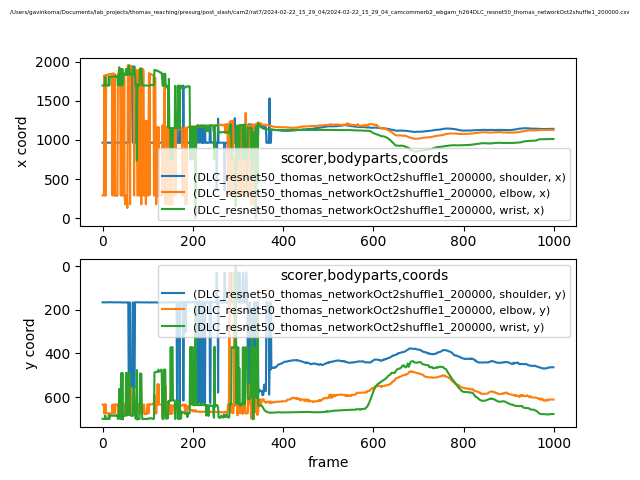

Data behind this chart, as committed beside it:
scorer, DLC_resnet50_thomas_networkOct2shuffle1_…, DLC_resnet50_thomas_networkOct2shuffle1_…, DLC_resnet50_thomas_networkOct2shuffle1_…, DLC_resnet50_thomas_networkOct2shuffle1_…, DLC_resnet50_thomas_networkOct2shuffle1_…, DLC_resnet50_thomas_networkOct2shuffle1_…, DLC_resnet50_thomas_networkOct2shuffle1_…, DLC_resnet50_thomas_networkOct2shuffle1_…, DLC_resnet50_thomas_networkOct2shuffle1_…
bodyparts, shoulder, shoulder, shoulder, elbow, elbow, elbow, wrist, wrist, wrist
coords, x, y, likelihood, x, y, likelihood, x, y, likelihood
0, 964.7, 165.6, 0.02917, 291.2, 634.2, 0.2109, 1695, 699.3, 0.02908
1, 964.9, 165.2, 0.01661, 290.9, 633.9, 0.124, 1695, 699.5, 0.03706
2, 964.8, 165.5, 0.02475, 291.2, 633.8, 0.162, 1695, 700, 0.02906
3, 964.7, 165.9, 0.03214, 291.2, 634.1, 0.1482, 1695, 699.4, 0.02645
4, 964.2, 166.1, 0.0402, 1826, 675.1, 0.2178, 1695, 699.2, 0.03539
5, 965, 165.7, 0.02762, 291, 633.5, 0.07911, 1695, 699.6, 0.03128
6, 964.8, 165.6, 0.02191, 1813, 671.8, 0.1658, 1801, 684.4, 0.04107
7, 965.7, 164.9, 0.02442, 291.4, 633.4, 0.1388, 1695, 699.8, 0.02183
8, 965.1, 165.4, 0.03869, 1829, 674.1, 0.1295, 1694, 700.1, 0.03246
9, 964.8, 165.4, 0.03467, 1823, 673.5, 0.1128, 1694, 699.7, 0.02023
10, 964.7, 165.7, 0.03086, 1829, 675.1, 0.1929, 1694, 700.4, 0.02221
11, 963.7, 166.2, 0.03387, 1830, 674.5, 0.216, 1694, 699.9, 0.01552
12, 964.3, 166, 0.03761, 1830, 674.9, 0.2151, 1694, 699.7, 0.01612
13, 965.2, 165, 0.02116, 1837, 674.4, 0.2255, 1694, 699.8, 0.009945
14, 964.8, 165.2, 0.02093, 1834, 676.5, 0.2975, 1808, 684.2, 0.01836
15, 964.9, 165.3, 0.02006, 1838, 674.2, 0.3836, 1694, 699.7, 0.01513
16, 964.9, 165.2, 0.01781, 1841, 675.5, 0.256, 1807, 683.7, 0.02279
17, 965, 165.1, 0.01619, 1841, 676.2, 0.2264, 1808, 682.9, 0.04823
18, 964.6, 165.3, 0.01228, 1842, 674.9, 0.2263, 1808, 683.9, 0.06694
19, 964.8, 165.2, 0.0207, 1842, 675.5, 0.231, 1809, 683.5, 0.1091
20, 964.6, 165.4, 0.01841, 1841, 675.7, 0.1694, 1808, 685.1, 0.1342
21, 965.3, 164.9, 0.01946, 1843, 675.1, 0.1603, 1808, 685.4, 0.1025
22, 964.5, 165.4, 0.01853, 290.8, 634.2, 0.1568, 1807, 685.7, 0.1141
23, 964.9, 165.8, 0.03118, 1851, 673, 0.1772, 1808, 685, 0.1177
24, 964.8, 165.5, 0.02929, 1842, 675.2, 0.08462, 1808, 685.1, 0.1578
25, 964.4, 165.9, 0.03492, 1843, 674.5, 0.172, 1808, 683.6, 0.2153
26, 964.7, 165.8, 0.02575, 290.6, 634.1, 0.1211, 1808, 684.6, 0.2696
27, 964.8, 165.6, 0.02159, 1844, 674.2, 0.07689, 1808, 684.9, 0.09405
28, 965.1, 165.5, 0.01819, 290.4, 633.8, 0.09861, 1811, 685.6, 0.1502
29, 964.4, 165.8, 0.02957, 290.3, 633.6, 0.08726, 1809, 684.3, 0.1241
30, 964.9, 165.4, 0.01624, 290.9, 633.9, 0.1046, 1812, 685.1, 0.1944
31, 965.5, 165.4, 0.02202, 285, 634.4, 0.1156, 1807, 683.9, 0.02876
32, 965.5, 165.7, 0.03672, 290.8, 633.6, 0.1058, 1813, 685, 0.08587
33, 964.9, 165.6, 0.02338, 290.8, 633.6, 0.1049, 1815, 682.2, 0.195
34, 964.9, 165.7, 0.02041, 1843, 676.1, 0.08047, 1695, 700.1, 0.02941
35, 964.7, 165.3, 0.01936, 1843, 676.1, 0.09864, 1816, 684.6, 0.03084
36, 965.6, 165.2, 0.02335, 1844, 675.9, 0.2086, 1815, 684.1, 0.07496
37, 964.1, 166, 0.04523, 1929, 570.1, 0.1768, 1920, 562.9, 0.1173
38, 964.1, 165.7, 0.04574, 1845, 673.8, 0.1243, 1816, 682.9, 0.04721
39, 964.6, 165.4, 0.04115, 1852, 673.5, 0.2631, 1695, 700.8, 0.01753
40, 964.9, 165.9, 0.04626, 290.9, 634, 0.1724, 1824, 682.9, 0.1558
41, 964.4, 165.7, 0.04934, 290.8, 634.3, 0.1478, 1905, 490.9, 0.04372
42, 964.6, 165.6, 0.05413, 1860, 675.2, 0.2804, 1904, 490.9, 0.05946
43, 965.3, 165.3, 0.04734, 1860, 674.3, 0.1862, 1695, 700.1, 0.01131
44, 964.3, 166.6, 0.06667, 291, 634, 0.1148, 1904, 488.8, 0.1065
45, 964.3, 166.4, 0.05359, 290.7, 633.9, 0.1311, 1711, 702.2, 0.0118
46, 964.4, 166, 0.04799, 290.5, 633.9, 0.1255, 1837, 683.6, 0.1015
47, 964.1, 166.1, 0.0657, 290.4, 633.3, 0.09081, 1837, 684.5, 0.05692
48, 964.1, 166.2, 0.06705, 1852, 675.3, 0.07083, 1837, 682.1, 0.2818
49, 964, 166.3, 0.07896, 291, 633.6, 0.07898, 1832, 684.9, 0.09528
50, 964.5, 165.7, 0.06946, 179.4, 676.2, 0.06327, 1837, 682.8, 0.2879
51, 964.5, 165.9, 0.08404, 290.5, 634.2, 0.1369, 1837, 683.7, 0.1746
52, 964.2, 166.1, 0.09257, 179.3, 676.5, 0.05825, 1905, 488.6, 0.1201
53, 964.1, 165.9, 0.06431, 290.7, 633.9, 0.07169, 1832, 682.8, 0.09085
54, 964.3, 166.1, 0.08118, 290.9, 633.7, 0.05748, 1836, 684.8, 0.03787
55, 964.6, 165.7, 0.0729, 131.4, 677, 0.07043, 1832, 681.8, 0.07303
56, 964.8, 165.4, 0.0425, 1953, 557.9, 0.03884, 1906, 489.5, 0.1442
57, 964.2, 165.6, 0.06102, 1953, 569.6, 0.05788, 1832, 681.5, 0.1053
... 942 more rows
